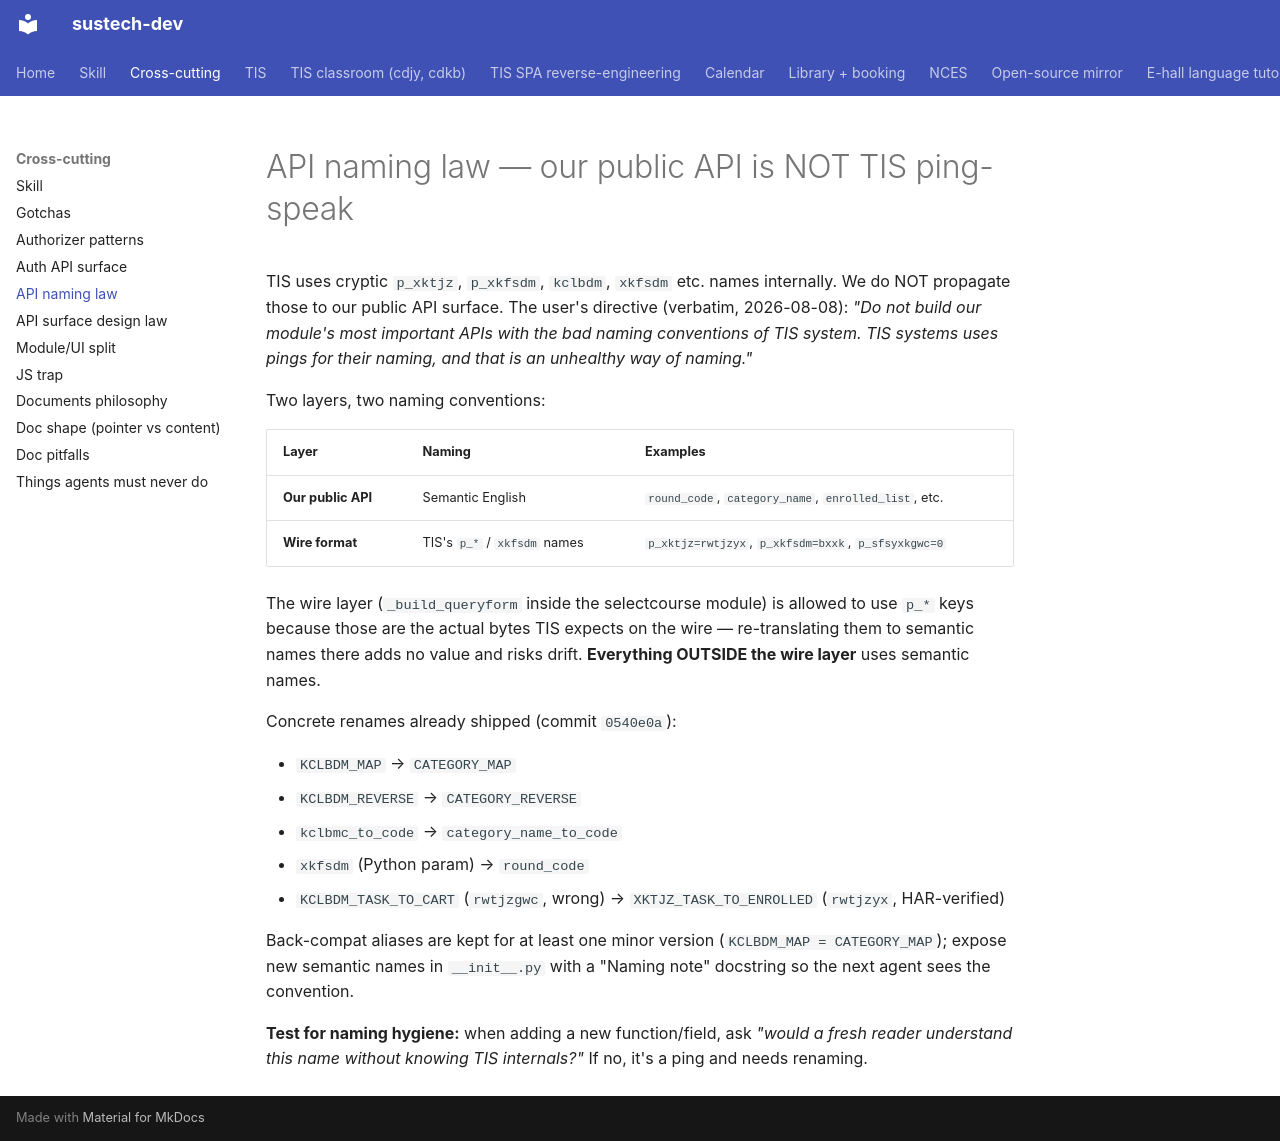

repository: dumixthestpd/sustech-dev · page: references/api-naming-law/index.html · generator: mkdocs

# API naming law — our public API is NOT TIS ping-speak


TIS uses cryptic `p_xktjz`, `p_xkfsdm`, `kclbdm`, `xkfsdm` etc. names internally.
We do NOT propagate those to our public API surface. The user's directive
(verbatim, 2026-08-08): *"Do not build our module's most important APIs with the
bad naming conventions of TIS system. TIS systems uses pings for their naming,
and that is an unhealthy way of naming."*

Two layers, two naming conventions:

| Layer              | Naming                          | Examples                                              |
|--------------------|---------------------------------|-------------------------------------------------------|
| **Our public API** | Semantic English                | `round_code`, `category_name`, `enrolled_list`, etc.  |
| **Wire format**    | TIS's `p_*` / `xkfsdm` names    | `p_xktjz=rwtjzyx`, `p_xkfsdm=bxxk`, `p_sfsyxkgwc=0` |

The wire layer (`_build_queryform` inside the selectcourse module) is allowed
to use `p_*` keys because those are the actual bytes TIS expects on the wire
— re-translating them to semantic names there adds no value and risks drift.
**Everything OUTSIDE the wire layer** uses semantic names.

Concrete renames already shipped (commit `0540e0a`):

- `KCLBDM_MAP` → `CATEGORY_MAP`
- `KCLBDM_REVERSE` → `CATEGORY_REVERSE`
- `kclbmc_to_code` → `category_name_to_code`
- `xkfsdm` (Python param) → `round_code`
- `KCLBDM_TASK_TO_CART` (`rwtjzgwc`, wrong) → `XKTJZ_TASK_TO_ENROLLED` (`rwtjzyx`, HAR-verified)

Back-compat aliases are kept for at least one minor version
(`KCLBDM_MAP = CATEGORY_MAP`); expose new semantic names in `__init__.py` with
a "Naming note" docstring so the next agent sees the convention.

**Test for naming hygiene:** when adding a new function/field, ask *"would a
fresh reader understand this name without knowing TIS internals?"* If no, it's
a ping and needs renaming.
